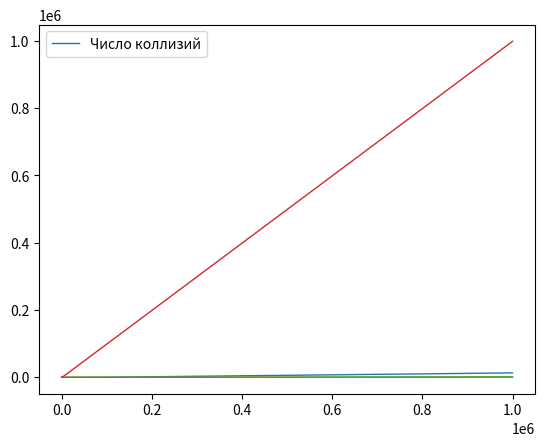

Write Python code to recreate this figure.
import matplotlib.pyplot as plt

if __name__ == "__main__":


    range_x = [1000000,100000,10000,5000,2000,1000,500,100]
    plot1 = [13138,235,11,4,1,0,0,0]
    # plot2 = [1000000,60042,381,73,11,2,0,0]
    plot3 = [266,19,2,1,0,0,0,0]
    plot4 = [1171,45,2,1,0,0,0,0]
    errors = [998533,98537,8620,3822,1208,479,204,33]

    plt.plot(range_x, plot1, linewidth=1.0)
    # plt.plot(range_x, plot2, linewidth=1.0)
    plt.plot(range_x, plot3, linewidth=1.0)
    plt.plot(range_x, plot4, linewidth=1.0)
    plt.legend(('Бинарное дерево', 'КЧ дерево', 'Хеш-таблица', 'Стандартный словарь'))
    plt.show()

    plt.plot(range_x, errors, linewidth=1.0)
    plt.legend(("Число коллизий",))
    plt.show()
